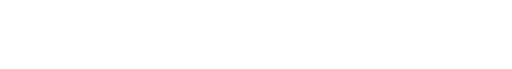
t = 0.00 s
t = 1.47 s: frame unchanged from t = 0.00 s, image omitted
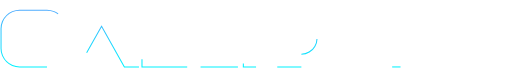
t = 2.93 s
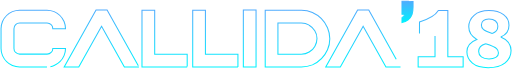
t = 4.40 s
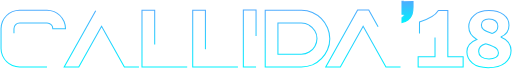
t = 5.87 s
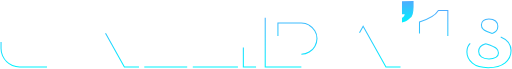
t = 7.33 s

The animated SVG that drew these frames (rendered in a browser with its animation timeline set to each time). Animation: 12 CSS @keyframes rules; one cycle of 8.80 s, repeats indefinitely.

<!--?xml version="1.0" encoding="utf-8"?-->
<!-- Generator: Adobe Illustrator 19.1.0, SVG Export Plug-In . SVG Version: 6.00 Build 0) @author: Vijay Krishnamoorthy  -->
<svg version="1.1" id="Layer_1" xmlns="http://www.w3.org/2000/svg" xmlns:xlink="http://www.w3.org/1999/xlink" x="0px" y="0px" viewBox="-99 226.3 491.5 66.1" style="" xml:space="preserve">
    <style>
        .fill {
            fill: none;
            stroke-width: 1;
            stroke: url(#gradient-vertical2) grey;
        }

    </style>
    <g class="fill">
        <path class="jDMaZdPx_0" d="M-53.9,290.5h-26.3c-2.5,0-4.7-0.5-6.9-1.4c-4.4-1.9-7.5-5.1-9.5-9.5c-0.9-2.2-1.4-4.5-1.4-6.9v-18.9
		c0-2.4,0.5-4.7,1.4-6.9c1.9-4.4,5.1-7.5,9.5-9.5c2.1-0.9,4.4-1.4,6.9-1.4h26.3c2.5,0,4.7,0.5,6.9,1.4c4.4,1.9,7.5,5.1,9.5,9.5
		c0.9,2.2,1.4,4.5,1.4,6.9h-12.2c0-1.5-0.5-2.9-1.6-3.9c-1.1-1.1-2.4-1.6-3.9-1.6h-26.3c-1.5,0-2.9,0.5-3.9,1.6
		c-1.1,1.1-1.6,2.3-1.6,3.9v18.9c0,1.5,0.5,2.9,1.6,3.9c1.1,1.1,2.4,1.6,3.9,1.6h26.3c1.5,0,2.9-0.5,3.9-1.6
		c1.1-1.1,1.6-2.4,1.6-3.9h12.2c0,2.5-0.5,4.7-1.4,6.9c-1.9,4.4-5.1,7.5-9.5,9.5C-49.1,290.1-51.4,290.5-53.9,290.5z"></path>
        <path class="jDMaZdPx_1" d="M34.4,290.5h-14l-21.9-39.1l-21.9,39.1h-14l30.6-54.6H3.8L34.4,290.5z"></path>
        <path class="jDMaZdPx_2" d="M80.7,290.5H37.3V236h12.2v42.3h31.2V290.5z"></path>
        <path class="jDMaZdPx_3" d="M129.4,290.5H86V236h12.2v42.3h31.2V290.5z"></path>
        <path class="jDMaZdPx_4" d="M146.8,290.5h-12.2v-54.6h12.2V290.5z"></path>
        <path class="jDMaZdPx_5" d="M190.3,290.5h-34.7v-54.4h34.7c3.8,0,7.3,0.7,10.6,2.2c6.7,3,11.5,7.8,14.5,14.5c1.4,3.3,2.2,6.8,2.2,10.6
		c0,3.8-0.7,7.3-2.2,10.6c-3,6.7-7.8,11.5-14.5,14.5C197.5,289.9,194,290.5,190.3,290.5z M190.3,278.3c2.7,0,5.3-0.7,7.5-2.1
		c2.3-1.4,4.1-3.1,5.4-5.4c1.4-2.3,2.1-4.8,2.1-7.5s-0.7-5.3-2.1-7.5c-1.4-2.3-3.1-4.1-5.4-5.4c-2.3-1.4-4.8-2.1-7.5-2.1h-22.5v29.9
		L190.3,278.3L190.3,278.3z"></path>
        <path class="jDMaZdPx_6" d="M285.5,290.5h-14l-21.9-39.1l-21.9,39.1h-14l30.6-54.6h10.7L285.5,290.5z"></path>
        <path class="jDMaZdPx_7" d="M297.5,227.3v5.7c0,3-0.3,5.4-1,7.3c-0.7,1.9-1.9,3.5-3.7,4.9c-1.7,1.3-3.7,2.2-5.9,2.7v-4.6
		c1.5-0.9,2.5-2.1,2.6-3.5h-2.6v-12.4L297.5,227.3L297.5,227.3z"></path>
        <path class="jDMaZdPx_8" d="M303.7,258.3v-11c9.2-2.7,15.3-6.3,18.1-10.9h9.1v44.4h14.7v9.8h-43.2v-9.8h16.2v-30.5
		C312.3,254.1,307.3,256.8,303.7,258.3z"></path>
        <path class="jDMaZdPx_9" d="M381.7,261.7c6.6,2.7,9.9,7.1,9.9,13.1c0,4.8-1.9,8.7-5.7,11.8c-3.8,3.1-9.2,4.6-16.3,4.6
		c-6.6,0-11.6-1.4-15.1-4.3c-3.5-2.9-5.3-6.5-5.3-10.9c0-5.6,3.2-9.5,9.5-11.9c-5.1-2.9-7.7-6.9-7.7-12.1c0-4.3,1.7-8.1,5.1-11.1
		c3.4-3.1,8.2-4.6,14.3-4.6c5.9,0,10.6,1.3,14,4c3.4,2.6,5.2,6,5.2,10.1C389.7,255.6,387.1,259.4,381.7,261.7z M367.2,268.3
		c-4.5,1.3-6.7,3.8-6.7,7.4c0,2.2,0.9,3.9,2.6,5.2c1.7,1.3,4.1,1.9,7.3,1.9c2.7,0,4.9-0.5,6.6-1.5s2.5-2.4,2.5-4.3
		c0-1.5-0.6-2.9-1.8-4.1C376.5,271.7,373,270.1,367.2,268.3z M373.5,258.3c3.6-1.1,5.4-3.4,5.4-6.8c0-2.1-0.7-3.8-2.2-5.1
		c-1.5-1.3-3.7-1.9-6.4-1.9c-2.3,0-4.1,0.5-5.3,1.6c-1.3,1.1-1.9,2.5-1.9,4.2c0,1.6,0.6,3,1.9,4.1
		C366.1,255.5,369,256.8,373.5,258.3z"></path>
    </g>
    <linearGradient id="gradient-horizontal">
        <stop offset="0%" stop-color="var(--color-stop-1)" />
        <stop offset="100%" stop-color="var(--color-stop-2)" />
    </linearGradient>
    <linearGradient id="gradient-vertical1" x2="0" y2="1">
        <stop offset="0%" stop-color="var(--color-stop-1)" />
        <stop offset="100%" stop-color="var(--color-stop-2)" />
    </linearGradient>
    <linearGradient id="gradient-vertical2" x2="0" y2="1">
        <stop offset="0%" stop-color="var(--color-stop-1)" />
        <stop offset="100%" stop-color="var(--color-stop-2)" />
    </linearGradient>
    <linearGradient id="gradient-vertical3" x2="0" y2="1">
        <stop offset="0%" stop-color="var(--color-stop-1)" />
        <stop offset="100%" stop-color="var(--color-stop-2)" />
    </linearGradient>
    <linearGradient id="gradient-vertical4" x2="0" y2="1">
        <stop offset="0%" stop-color="var(--color-stop-1)" />
        <stop offset="100%" stop-color="var(--color-stop-2)" />
    </linearGradient>
    <linearGradient id="gradient-vertical5" x2="0" y2="1">
        <stop offset="0%" stop-color="var(--color-stop-1)" />
        <stop offset="100%" stop-color="var(--color-stop-2)" />
    </linearGradient>
    <style data-made-with="vivus-instant">
        #gradient-horizontal {
            --color-stop-1: white;
            --color-stop-2: white;
        }

        #gradient-vertical1 {
            --color-stop-1: #37ecba;
            --color-stop-2: black;
        }

        #gradient-vertical2 {
            --color-stop-1: #4facfe;
            --color-stop-2: #00f2fe;
        }

        #gradient-vertical3 {
            --color-stop-1: white;
            --color-stop-2: white;
        }

        #gradient-vertical4 {
            --color-stop-1: white;
            --color-stop-2: #66a6ff;
        }

        #gradient-vertical5 {
            --color-stop-1: #37ecba;
            --color-stop-2: #46394A;
        }

        .jDMaZdPx_0 {
            stroke-dasharray: 314 316;
            stroke-dashoffset: 315;
            animation: jDMaZdPx_draw_0 8800ms ease-in-out 0ms infinite, jDMaZdPx_fade 8800ms linear 0ms infinite;
        }

        .jDMaZdPx_1 {
            stroke-dasharray: 254 256;
            stroke-dashoffset: 255;
            animation: jDMaZdPx_draw_1 8800ms ease-in-out 0ms infinite, jDMaZdPx_fade 8800ms linear 0ms infinite;
        }

        .jDMaZdPx_2 {
            stroke-dasharray: 196 198;
            stroke-dashoffset: 197;
            animation: jDMaZdPx_draw_2 8800ms ease-in-out 0ms infinite, jDMaZdPx_fade 8800ms linear 0ms infinite;
        }

        .jDMaZdPx_3 {
            stroke-dasharray: 196 198;
            stroke-dashoffset: 197;
            animation: jDMaZdPx_draw_3 8800ms ease-in-out 0ms infinite, jDMaZdPx_fade 8800ms linear 0ms infinite;
        }

        .jDMaZdPx_4 {
            stroke-dasharray: 134 136;
            stroke-dashoffset: 135;
            animation: jDMaZdPx_draw_4 8800ms ease-in-out 0ms infinite, jDMaZdPx_fade 8800ms linear 0ms infinite;
        }

        .jDMaZdPx_5 {
            stroke-dasharray: 332 334;
            stroke-dashoffset: 333;
            animation: jDMaZdPx_draw_5 8800ms ease-in-out 0ms infinite, jDMaZdPx_fade 8800ms linear 0ms infinite;
        }

        .jDMaZdPx_6 {
            stroke-dasharray: 254 256;
            stroke-dashoffset: 255;
            animation: jDMaZdPx_draw_6 8800ms ease-in-out 0ms infinite, jDMaZdPx_fade 8800ms linear 0ms infinite;
        }

        .jDMaZdPx_7 {
            stroke-dasharray: 61 63;
            stroke-dashoffset: 62;
            animation: jDMaZdPx_draw_7 8800ms ease-in-out 0ms infinite, jDMaZdPx_fade 8800ms linear 0ms infinite;
        }

        .jDMaZdPx_8 {
            stroke-dasharray: 228 230;
            stroke-dashoffset: 229;
            animation: jDMaZdPx_draw_8 8800ms ease-in-out 0ms infinite, jDMaZdPx_fade 8800ms linear 0ms infinite;
        }

        .jDMaZdPx_9 {
            stroke-dasharray: 278 280;
            stroke-dashoffset: 279;
            animation: jDMaZdPx_draw_9 8800ms ease-in-out 0ms infinite, jDMaZdPx_fade 8800ms linear 0ms infinite;
        }

        @keyframes jDMaZdPx_draw {
            100% {
                stroke-dashoffset: 0;
            }
        }

        @keyframes jDMaZdPx_fade {
            0% {
                stroke-opacity: 1;
            }

            90.9090909090909% {
                stroke-opacity: 1;
            }

            100% {
                stroke-opacity: 0;
            }
        }

        @keyframes jDMaZdPx_draw_0 {
            22.727272727272727% {
                stroke-dashoffset: 315
            }

            45.45454545454545% {
                stroke-dashoffset: 0;
            }

            100% {
                stroke-dashoffset: 315;
        fill: url(#gradient-horizontal) gray;
            }
        }

        @keyframes jDMaZdPx_draw_1 {
            23.989898989898993% {
                stroke-dashoffset: 255
            }

            46.717171717171716% {
                stroke-dashoffset: 0;
            }

            100% {
                stroke-dashoffset: 255;
        fill: url(#gradient-horizontal) gray;
            }
        }

        @keyframes jDMaZdPx_draw_2 {
            25.252525252525253% {
                stroke-dashoffset: 197
            }

            47.979797979797986% {
                stroke-dashoffset: 0;
            }

            100% {
                stroke-dashoffset: 197;
        fill: url(#gradient-horizontal) gray;
            }
        }

        @keyframes jDMaZdPx_draw_3 {
            26.51515151515152% {
                stroke-dashoffset: 197
            }

            49.24242424242425% {
                stroke-dashoffset: 0;
            }

            100% {
                stroke-dashoffset: 197;
        fill: url(#gradient-horizontal) gray;
            }
        }

        @keyframes jDMaZdPx_draw_4 {
            27.77777777777778% {
                stroke-dashoffset: 135
            }

            50.505050505050505% {
                stroke-dashoffset: 0;
            }

            100% {
                stroke-dashoffset: 135;
        fill: url(#gradient-horizontal) gray;
            }
        }

        @keyframes jDMaZdPx_draw_5 {
            29.040404040404045% {
                stroke-dashoffset: 333
            }

            51.767676767676775% {
                stroke-dashoffset: 0;
            }

            100% {
                stroke-dashoffset: 333;
        fill: url(#gradient-horizontal) gray;
            }
        }

        @keyframes jDMaZdPx_draw_6 {
            30.303030303030305% {
                stroke-dashoffset: 255
            }

            53.03030303030304% {
                stroke-dashoffset: 0;
            }

            100% {
                stroke-dashoffset: 255;
        fill: url(#gradient-horizontal) gray;
            }
        }

        @keyframes jDMaZdPx_draw_7 {
            31.565656565656564% {
                stroke-dashoffset: 62
            }

            54.292929292929294% {
                stroke-dashoffset: 0;
            }

            100% {
                stroke-dashoffset: 62;
        fill: url(#gradient-vertical2) gray;
            }
        }

        @keyframes jDMaZdPx_draw_8 {
            32.82828282828283% {
                stroke-dashoffset: 229
            }

            55.55555555555556% {
                stroke-dashoffset: 0;
            }

            100% {
                stroke-dashoffset: 229;
        fill: url(#gradient-vertical3) gray;
            }
        }

        @keyframes jDMaZdPx_draw_9 {
            34.090909090909086% {
                stroke-dashoffset: 279
            }

            56.81818181818182% {
                stroke-dashoffset: 0;
            }

            100% {
                stroke-dashoffset: 279;
        fill: url(#gradient-vertical3) gray;
            }
        }

    </style>
</svg>
